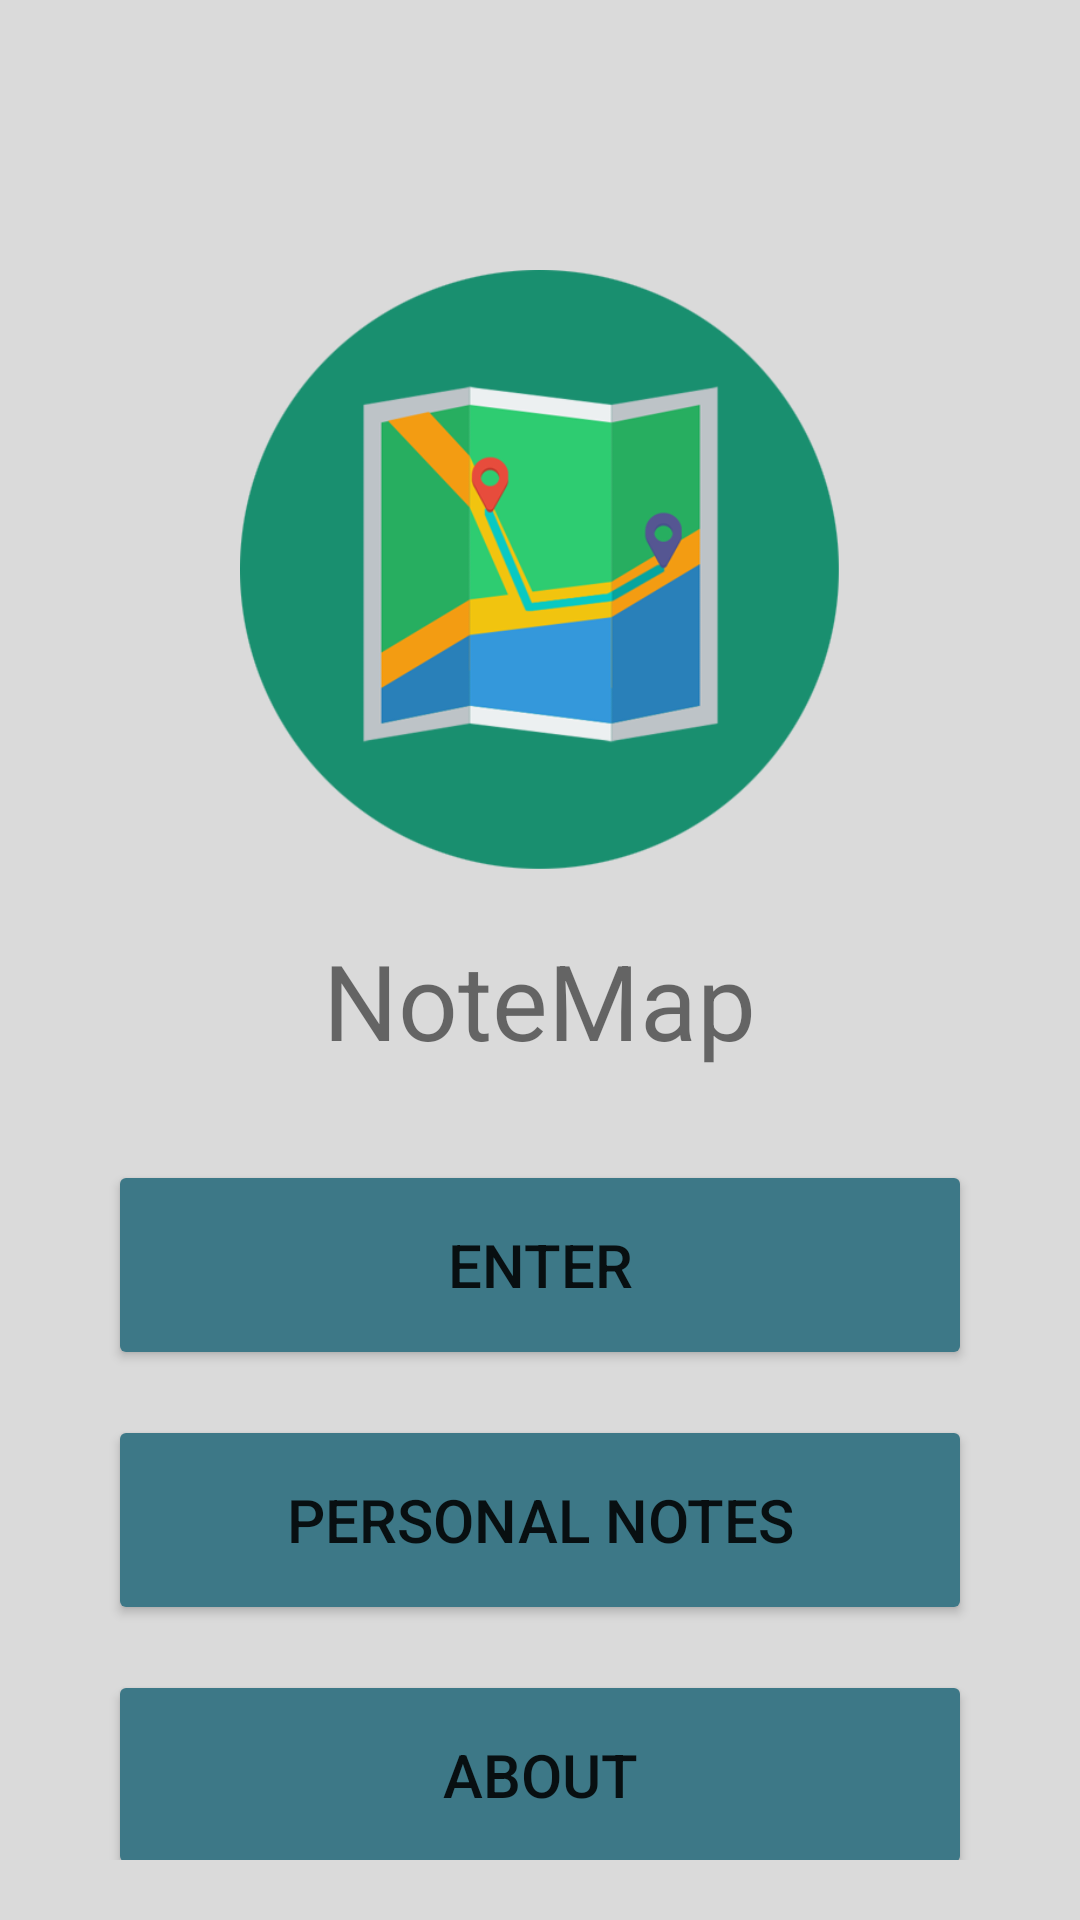

Layout XML and referenced resources for this Android screen:
<!-- AndroidManifest.xml: application theme Theme.NoteMap -->
<!-- res/layout/activity_main.xml -->
<?xml version="1.0" encoding="utf-8"?>
<androidx.constraintlayout.widget.ConstraintLayout xmlns:android="http://schemas.android.com/apk/res/android"
    xmlns:app="http://schemas.android.com/apk/res-auto"
    xmlns:tools="http://schemas.android.com/tools"
    android:layout_width="match_parent"
    android:layout_height="match_parent"
    android:background="#DADADA"
    android:orientation="vertical"
    android:paddingLeft="16dp"
    android:paddingRight="16dp">


    <LinearLayout
        android:layout_width="match_parent"
        android:layout_height="match_parent"
        android:layout_marginLeft="20dp"
        android:layout_marginTop="20dp"
        android:layout_marginRight="20dp"
        android:layout_marginBottom="20dp"
        android:gravity="center_horizontal"
        android:orientation="vertical">

        <ImageView
            android:id="@+id/imageView2"
            android:layout_width="200dp"
            android:layout_height="200dp"
            android:layout_gravity="center"
            android:layout_marginTop="70dp"
            app:srcCompat="@drawable/img_front_example" />

        <TextView
            android:id="@+id/textView"
            android:layout_width="wrap_content"
            android:layout_height="wrap_content"
            android:layout_marginTop="20dp"
            android:text="@string/AppTitle"
            android:textSize="35dp" />

        <LinearLayout
            android:layout_width="match_parent"
            android:layout_height="match_parent"
            android:gravity="center_horizontal"
            android:layout_marginTop="30dp"
            android:orientation="vertical">

            <Button
                android:id="@+id/btEntrar"
                android:layout_width="match_parent"
                android:layout_height="70dp"
                android:layout_gravity="center"
                android:onClick="btEntrar"
                android:text="@string/btStart"
                android:textSize="20dp"
                android:layout_marginBottom="15dp"
                app:backgroundTint="#3D7887" />

            <Button
                android:id="@+id/btNotas"
                android:layout_width="match_parent"
                android:layout_height="70dp"
                android:layout_gravity="center"
                android:onClick="btNotas"
                android:text="@string/btPersonalNotes"
                android:textSize="20dp"
                android:layout_marginBottom="15dp"
                app:backgroundTint="#3D7887" />

            <Button
                android:id="@+id/btAbout"
                android:layout_width="match_parent"
                android:layout_height="70dp"
                android:layout_gravity="center"
                android:onClick="btAbout"
                android:text="@string/btAbout"
                android:textSize="20dp"
                app:backgroundTint="#3D7887" />
        </LinearLayout>
    </LinearLayout>

</androidx.constraintlayout.widget.ConstraintLayout>
<!-- resources referenced by this layout -->
<resources>
  <!-- drawable img_front_example: png bitmap (drawable, 37323 bytes) -->
  <string name="AppTitle" translatable="false">NoteMap</string>
  <string name="btAbout">About</string>
  <string name="btPersonalNotes">Personal Notes</string>
  <string name="btStart">Enter</string>
  <style name="Theme.NoteMap" parent="Theme.MaterialComponents.DayNight.DarkActionBar">
          
          <item name="colorPrimary">@color/purple_500</item>
          <item name="colorPrimaryVariant">@color/purple_700</item>
          <item name="colorOnPrimary">@color/white</item>
          
          <item name="colorSecondary">@color/teal_200</item>
          <item name="colorSecondaryVariant">@color/teal_700</item>
          <item name="colorOnSecondary">@color/black</item>
          
          <item name="android:statusBarColor" tools:targetApi="l">?attr/colorPrimaryVariant</item>
          
      </style>
  <color name="purple_500">#FF6200EE</color>
  <color name="purple_700">#FF3700B3</color>
  <color name="white">#FFFFFFFF</color>
  <color name="teal_200">#FF03DAC5</color>
  <color name="teal_700">#FF018786</color>
  <color name="black">#FF000000</color>
</resources>
